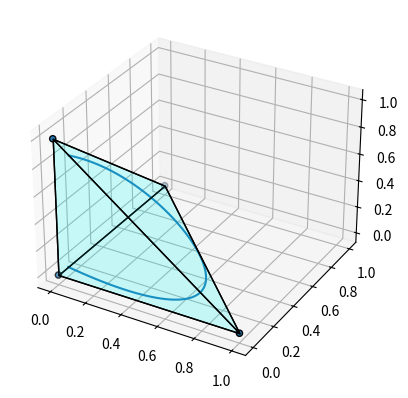

Write Python code to recreate this figure.
import numpy as np
import matplotlib.pyplot as plt
from scipy.spatial import ConvexHull
from mpl_toolkits.mplot3d.art3d import Poly3DCollection  # Correct import for Poly3DCollection
#create the basis coefficient matrices
#spline types: Bezier, BSpline, Catmull-Rom
#create a json file to store the basis matrices for each of the above splines
minvo3 = np.array([
    [-0.4302, 0.4568, -0.02698, 0.0004103],
    [0.8349, -0.4568, -0.7921, 0.4997],
    [-0.8349, -0.4568, 0.7921, 0.4996],
    [0.4302, 0.4568, 0.02698, -0.0004103]
]).T

bezier3 = np.array([[-1, 3, -3, 1], [3, -6, 3, 0], [-3, 3, 0, 0],[1, 0, 0, 0]])
#random four points in space
points = np.array([[0,0,0], [1,0,0], [0,1,0], [0,0,1]])
hull = ConvexHull(points)

def draw_spline(t:float):
    # print(t)
    T = np.array([t**3, t**2, t, 1])
    MP = minvo3@points
    P = T@MP
    return P

t_values = np.linspace(-1, 1, 100)
spline_points = np.array([draw_spline(t) for t in t_values])

ax = plt.figure().add_subplot(projection='3d')
#draw the hull
# Plotting the convex hull
ax.scatter(points[:, 0], points[:, 1], points[:, 2], edgecolors='k')
for simplex in hull.simplices:
    # Extract the vertices for each simplex (face of the tetrahedron)
    simplex = np.append(simplex, simplex[0])  # loop back to first vertex
    # Fill the face with a translucent color
    triangle = points[simplex[:3]]
    ax.add_collection3d(Poly3DCollection([triangle], ec = 'k', fc='cyan', alpha=0.1))  # adjust alpha for translucency

ax.plot(spline_points[:,0], spline_points[:,1],spline_points[:,2])
plt.show()